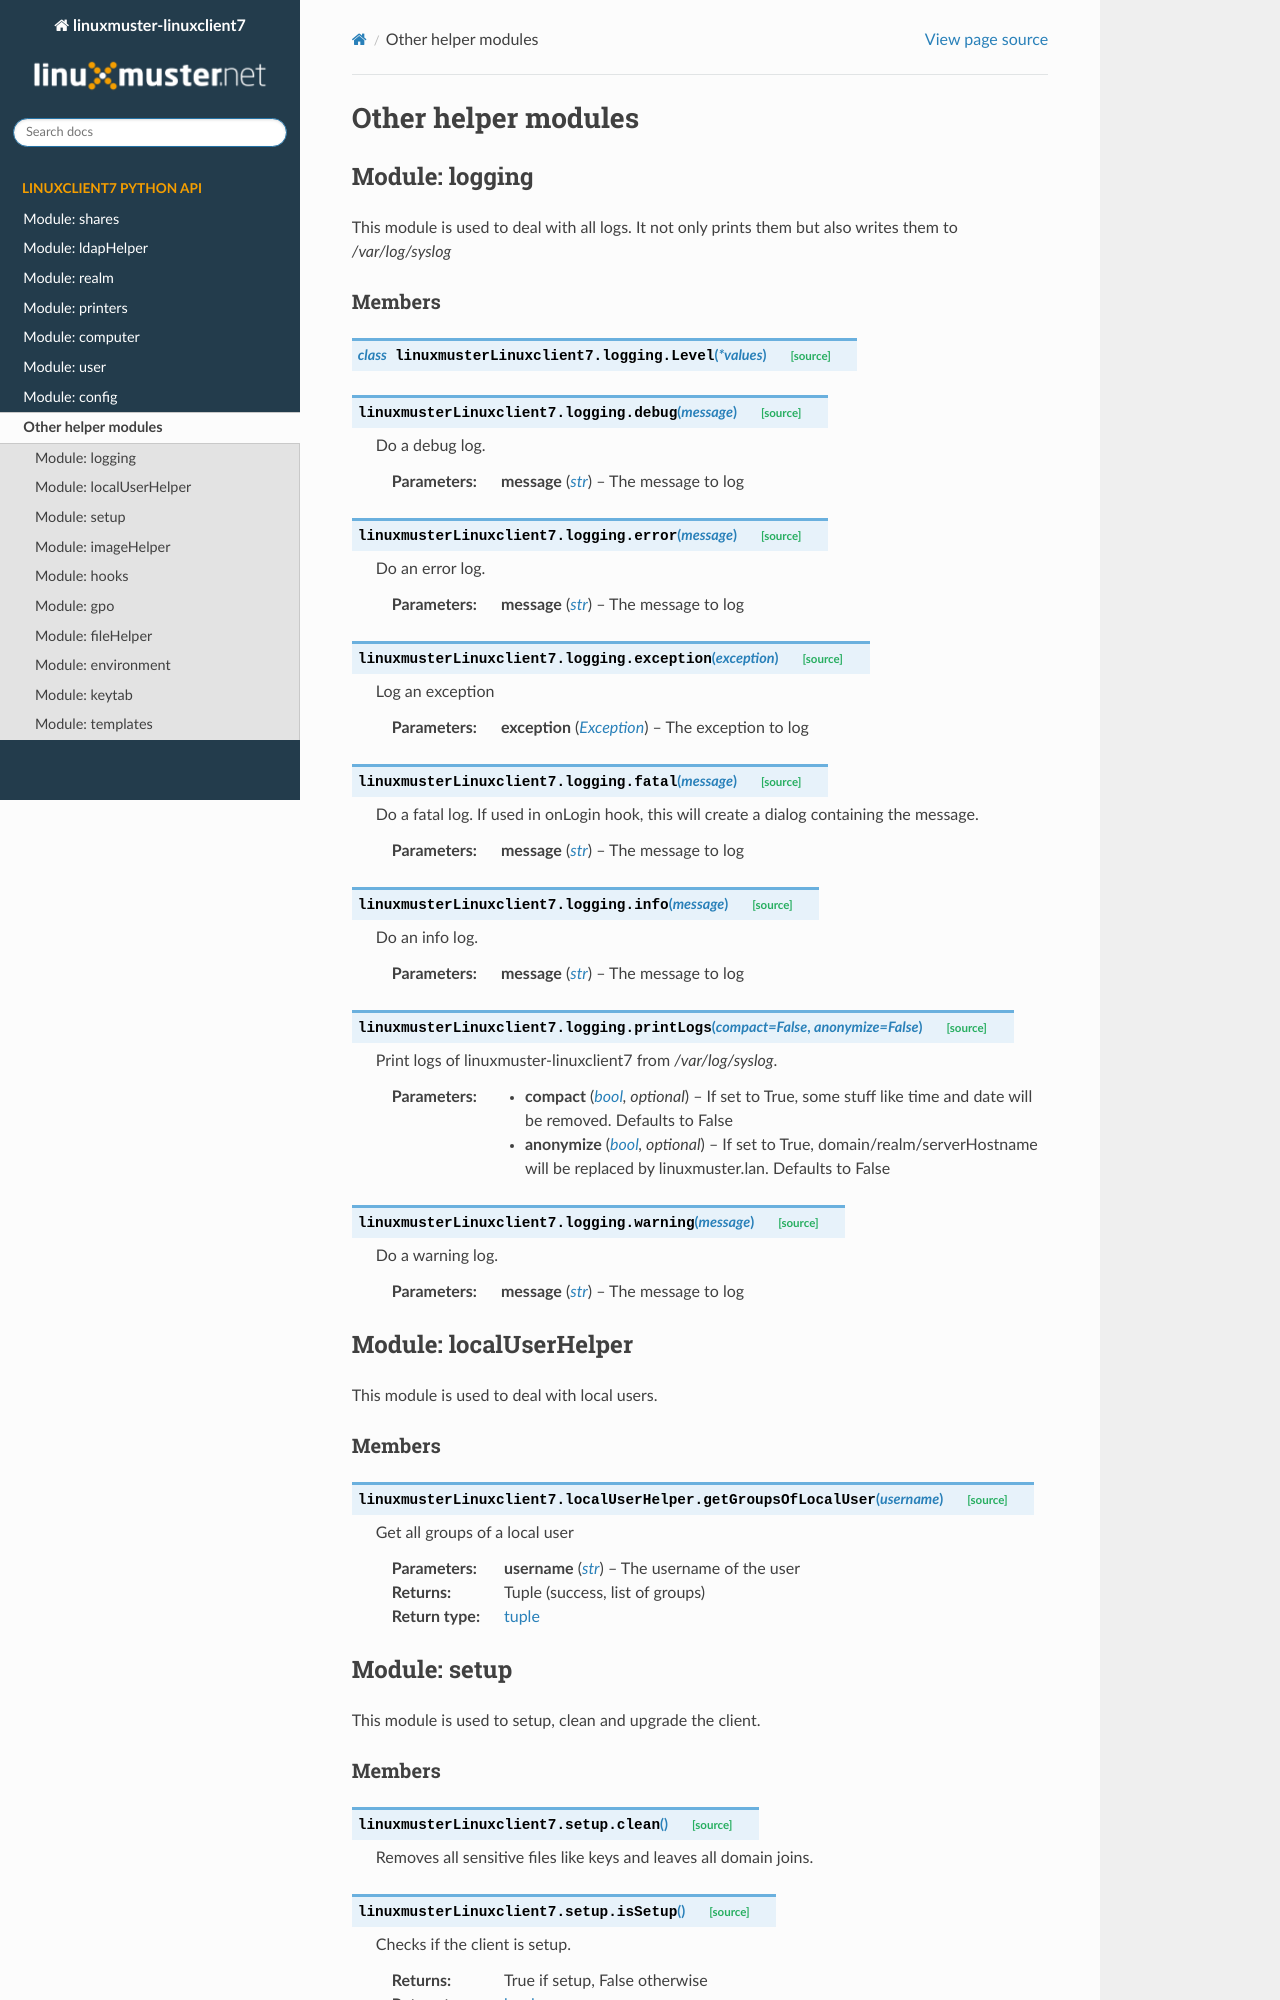

repository: linuxmuster/linuxmuster-linuxclient7 · page: python/otherHelpers.html · generator: sphinx

Other helper modules
********************

Module: logging
===============

This module is used to deal with all logs. It not only prints them but also writes them to `/var/log/syslog`

Members
-------
.. automodule:: linuxmusterLinuxclient7.logging
   :members:

Module: localUserHelper
=======================

This module is used to deal with local users.

Members
-------
.. automodule:: linuxmusterLinuxclient7.localUserHelper
   :members:
